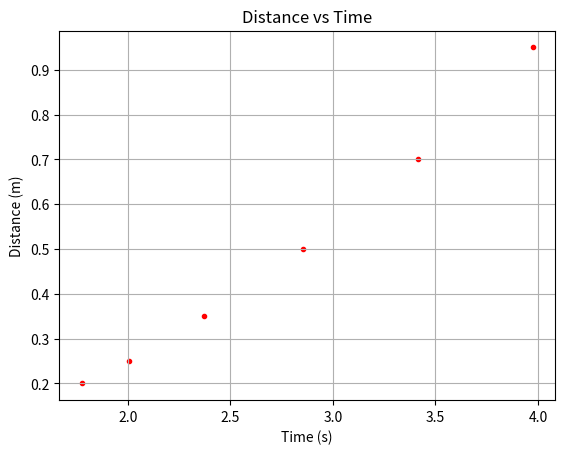
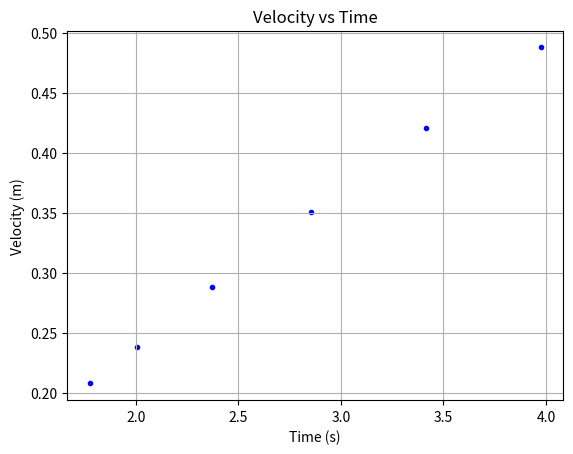
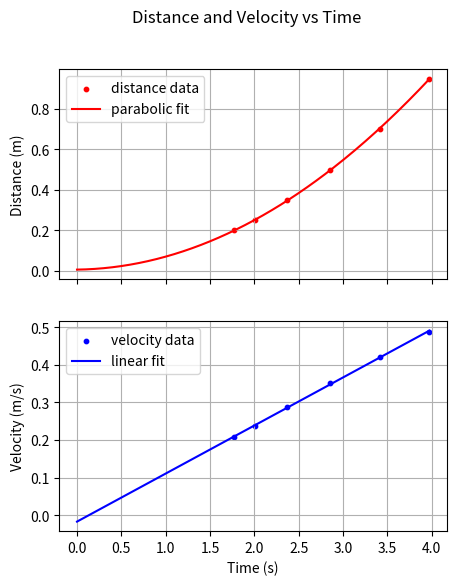

Reproduce these figures in Python, in order.
import numpy as np
import matplotlib.pyplot as plt

time = np.array([1.775, 2.007, 2.372, 2.856, 3.416, 3.974]) # time in s
distance = np.array([0.20, 0.25, 0.35, 0.50, 0.70, 0.95]) # distance in m
velocity = np.array([0.208, 0.238, 0.288, 0.351, 0.421, 0.488]) # velocity in m/s

fig, ax = plt.subplots()
ax.scatter(time, distance, marker='.', c='r')
ax.set_title('Distance vs Time')
ax.set_xlabel('Time (s)')
ax.set_ylabel('Distance (m)')
ax.grid(True)
plt.show()

fig, ax = plt.subplots()
ax.scatter(time, velocity, marker='.', c='b')
ax.set_title('Velocity vs Time')
ax.set_xlabel('Time (s)')
ax.set_ylabel('Velocity (m)')
ax.grid(True)
plt.show()

from numpy.polynomial import Polynomial

fit_dist = Polynomial.fit(time, distance, 2)
fit_velo = Polynomial.fit(time, velocity, 1)

t_range = np.linspace(0, np.max(time), 200)

fig, (ax1, ax2) = plt.subplots(figsize=(5, 6), nrows=2, ncols=1, sharex=True)

plt.suptitle('Distance and Velocity vs Time') # Title
plt.xlabel('Time (s)') # label for (common) x axis

# diagram 1
ax1.scatter(time, distance, s=10, c='r', label='distance data')
ax1.plot(t_range, fit_dist(t_range), 'r', label='parabolic fit')
ax1.set_ylabel('Distance (m)')
ax1.grid(True)
ax1.legend()

# diagram 2
ax2.scatter(time, velocity, s=10, c='b', label='velocity data')
ax2.plot(t_range, fit_velo(t_range), 'b', label='linear fit')
ax2.set_ylabel('Velocity (m/s)')
ax2.grid(True)
ax2.legend()

plt.show()